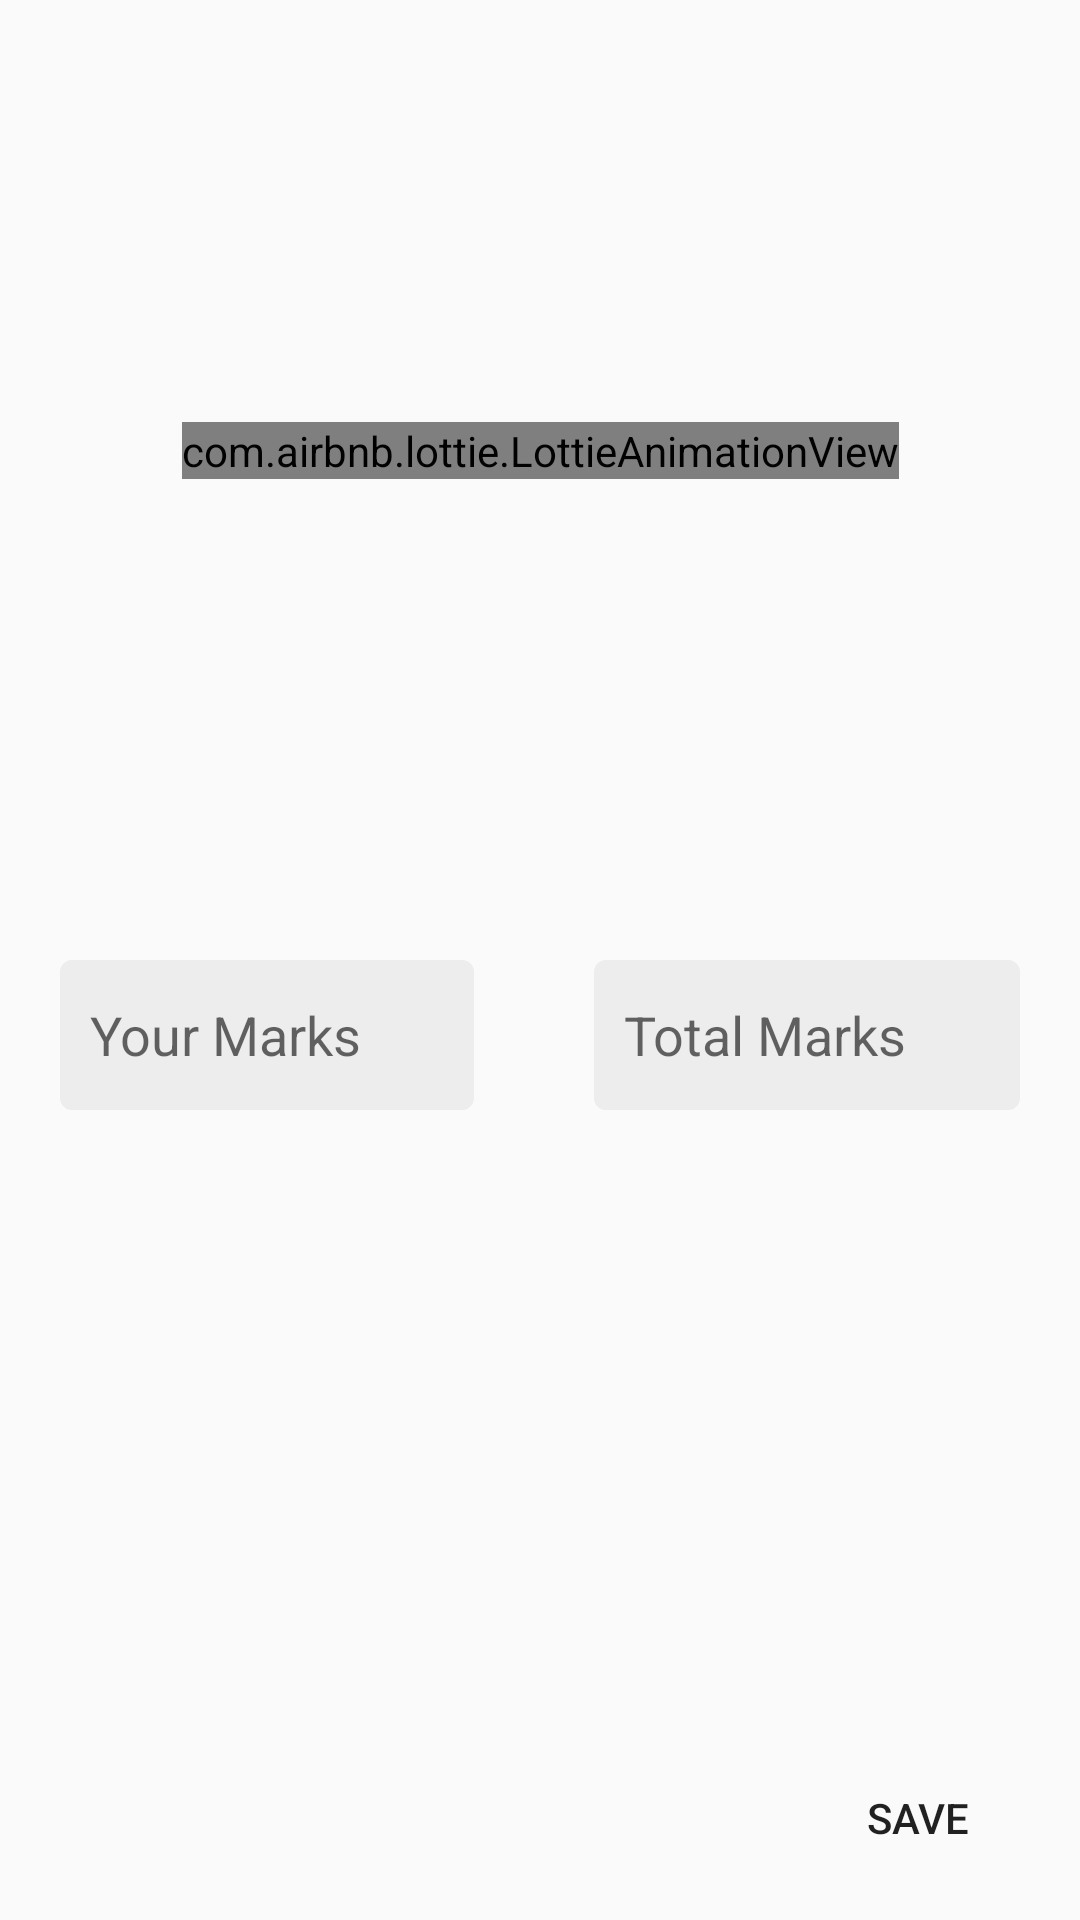

Write the Android layout XML for this screen, with the resource values it uses.
<!-- AndroidManifest.xml: application theme AppTheme -->
<!-- res/layout/activity_add_performace.xml -->
<?xml version="1.0" encoding="utf-8"?>
<androidx.constraintlayout.widget.ConstraintLayout xmlns:android="http://schemas.android.com/apk/res/android"
    android:layout_width="match_parent"
    android:layout_height="match_parent"
    xmlns:app="http://schemas.android.com/apk/res-auto"
    android:orientation="vertical">

    <androidx.constraintlayout.widget.ConstraintLayout
        android:id="@+id/a"
        android:layout_width="match_parent"
        android:layout_height="300dp"
        app:layout_constraintBottom_toTopOf="@id/b"
        app:layout_constraintStart_toStartOf="parent">

        <com.airbnb.lottie.LottieAnimationView
            android:layout_width="wrap_content"
            android:layout_height="wrap_content"
            app:layout_constraintBottom_toBottomOf="parent"
            app:layout_constraintEnd_toEndOf="parent"
            app:layout_constraintStart_toStartOf="parent"
            app:layout_constraintTop_toTopOf="parent"
            app:lottie_autoPlay="true"
            app:lottie_fileName="performance.json"
            app:lottie_loop="true" />
    </androidx.constraintlayout.widget.ConstraintLayout>

    <LinearLayout
        android:id="@+id/b"
        app:layout_constraintTop_toBottomOf="@id/a"
        app:layout_constraintStart_toStartOf="parent"
        android:layout_width="match_parent"
        android:layout_height="wrap_content"
        android:orientation="horizontal"
        android:weightSum="100">
        <EditText
            android:layout_weight="50"
            android:id="@+id/class_set_marks_your"
            android:layout_width="wrap_content"
            android:layout_height="50dp"
            android:layout_margin="20dp"
            android:background="@drawable/edittext"
            android:hint="Your Marks"
            android:inputType="number"
            android:maxLength="3"
            android:padding="10dp" />

        <EditText
            android:layout_weight="50"
            android:id="@+id/class_set_marks_total"
            android:layout_width="wrap_content"
            android:layout_height="50dp"
            android:layout_margin="20dp"
            android:background="@drawable/edittext"
            android:hint="Total Marks"
            android:inputType="number"
            android:padding="10dp"
            android:maxLength="3"/>
    </LinearLayout>
    <Button
        android:id="@+id/performance_set"
        android:layout_width="wrap_content"
        android:layout_height="wrap_content"
        app:layout_constraintEnd_toEndOf="parent"
        app:layout_constraintBottom_toBottomOf="parent"
        android:layout_margin="10dp"
        android:text="Save"
        style="@style/Widget.AppCompat.Button.Borderless"/>


</androidx.constraintlayout.widget.ConstraintLayout>
<!-- resources referenced by this layout -->
<resources>
  <!-- drawable edittext (drawable) -->
  <?xml version="1.0" encoding="utf-8"?>
  <shape xmlns:android="http://schemas.android.com/apk/res/android"
      android:shape="rectangle">
      <stroke
          android:width="2dp"
          android:color="#ededed" />
      <solid android:color="#ededed"/>
      <corners android:radius="3dp" />
  </shape>
  <style name="AppTheme" parent="Theme.AppCompat.Light.DarkActionBar">
          
          <item name="colorPrimary">@color/colorPrimary</item>
          <item name="colorPrimaryDark">@color/colorPrimaryDark</item>
          <item name="colorAccent">@color/colorAccent</item>
      </style>
  <color name="colorPrimary">#5d68f8</color>
  <color name="colorPrimaryDark">#D6D6D6</color>
  <color name="colorAccent">#03DAC5</color>
</resources>
